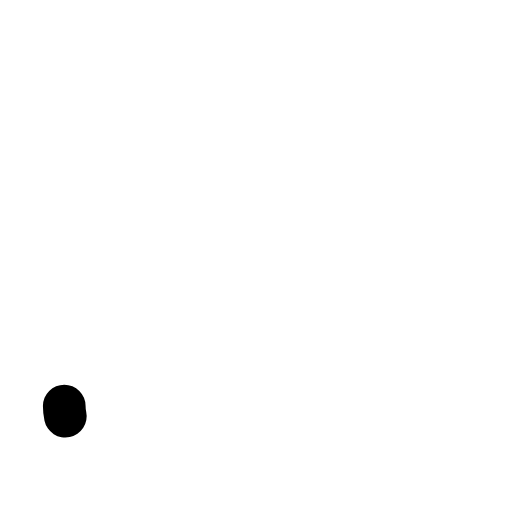
t = 0.00 s
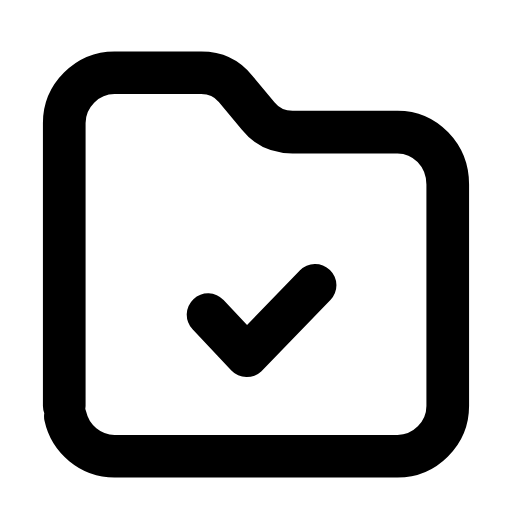
t = 0.28 s
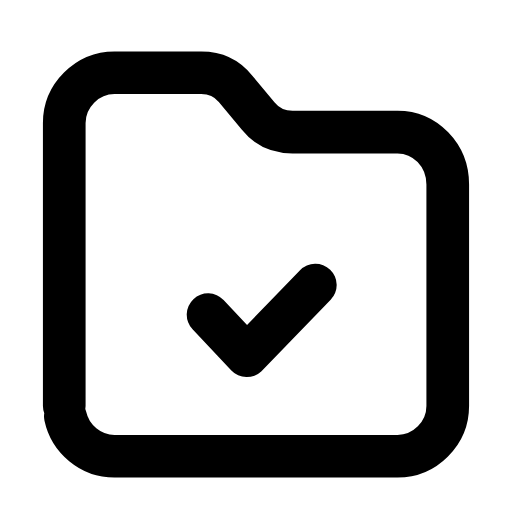
t = 0.54 s
t = 0.78 s: frame unchanged from t = 0.54 s, image omitted
t = 1.08 s: frame unchanged from t = 0.54 s, image omitted
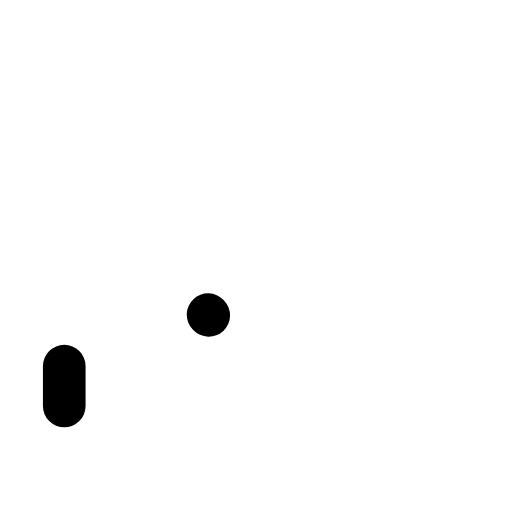
t = 1.34 s

The animated SVG that drew these frames (rendered in a browser with its animation timeline set to each time). Animation: 2 SMIL elements (animate=2); one cycle of 1.60 s, repeats indefinitely.

<svg xmlns="http://www.w3.org/2000/svg" width="24" height="24" viewBox="0 0 24 24" fill="none"><g transform="translate(-0.84 -0.871) scale(1.07)"><path stroke="currentColor" stroke-width="1.869" stroke-linecap="round" stroke-linejoin="round" fill="none" d="M3.6 18.6L3.6 6.2C3.6 5 4.6 4 5.8 4L9.6 4C10.2 4 10.7 4.2 11.1 4.7L12.1 5.9C12.5 6.4 13 6.6 13.6 6.6L18.2 6.6C19.4 6.6 20.4 7.6 20.4 8.9L20.4 18.6C20.4 19.8 19.4 20.8 18.2 20.8L5.8 20.8C4.6 20.8 3.6 19.8 3.6 18.6Z" pathLength="1" stroke-dasharray="1"><animate attributeName="stroke-dashoffset" values="1;1;0;0;0;0;1;1;1" keyTimes="0;0;0.189;0.45;0.6;0.774;0.9;0.9;1" dur="1.6s" repeatCount="indefinite" calcMode="spline" keySplines="0.16 1 0.3 1;0.16 1 0.3 1;0.16 1 0.3 1;0.16 1 0.3 1;0.16 1 0.3 1;0.16 1 0.3 1;0.16 1 0.3 1;0.16 1 0.3 1"/></path><path stroke="currentColor" stroke-width="1.869" stroke-linecap="round" stroke-linejoin="round" fill="none" d="M9.9 14.6L11.6 16.4L14.6 13.3" pathLength="1" stroke-dasharray="1"><animate attributeName="stroke-dashoffset" values="1;1;0;0;0;0;1;1;1" keyTimes="0;0.0315;0.2205;0.45;0.6;0.753;0.879;0.9;1" dur="1.6s" repeatCount="indefinite" calcMode="spline" keySplines="0.16 1 0.3 1;0.16 1 0.3 1;0.16 1 0.3 1;0.16 1 0.3 1;0.16 1 0.3 1;0.16 1 0.3 1;0.16 1 0.3 1;0.16 1 0.3 1"/></path></g></svg>
